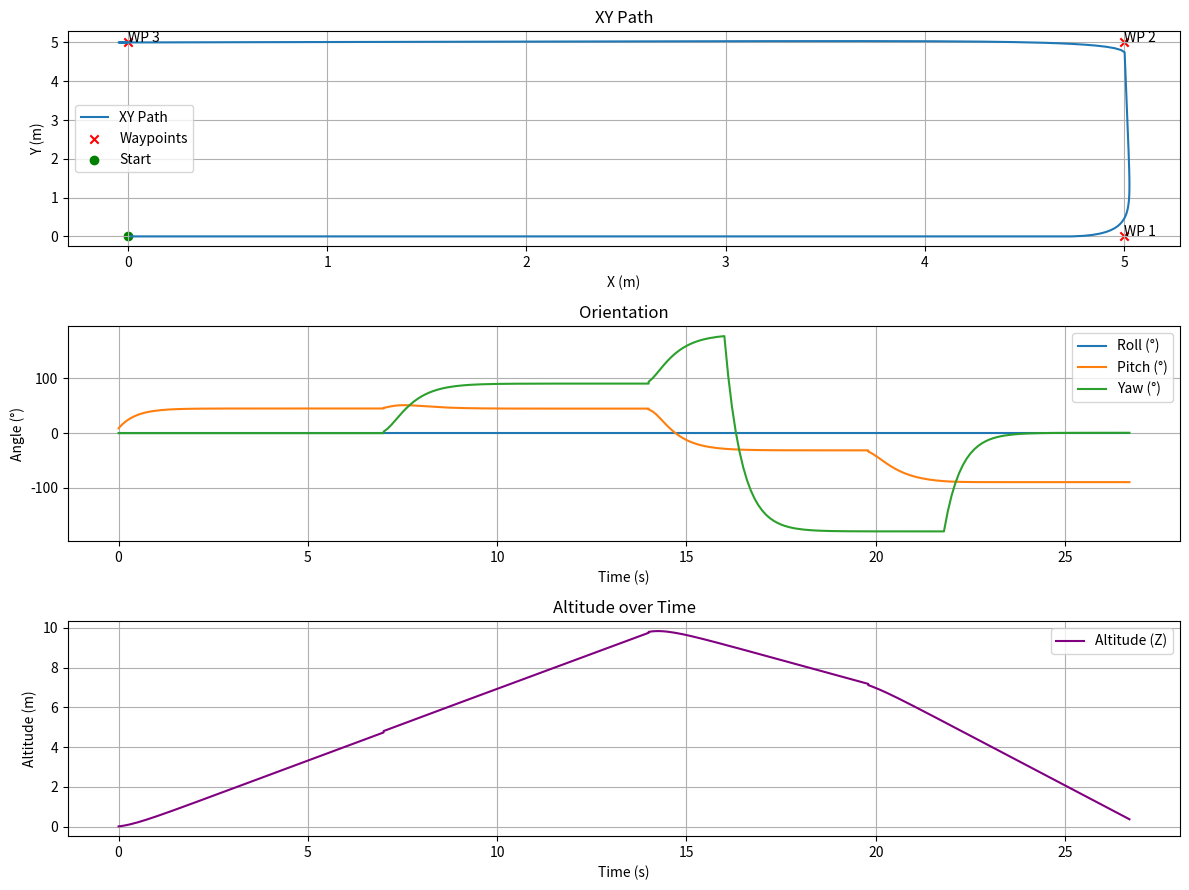

The script that saved this image:
import math
import matplotlib.pyplot as plt

# Parameters

TRANSITION_RADIUS = 0.4  # Start transitioning early
MAX_SPEED = 1.0
DT = 0.1
KP = 5.0
KD = 0.5
ALPHA = 0.2  # Low-pass filter strength

launch_point = (0, 0, 0)
waypoints = [
    (5, 0, 5),
    (5, 5, 10),
    (0, 5, 7)
]

def distance(p1, p2):
    return math.sqrt((p1[0]-p2[0])**2 + (p1[1]-p2[1])**2 + (p1[2]-p2[2])**2)

def velocity_command(current_pos, waypoint, prev_error, dt):
    error = tuple(wp - cp for wp, cp in zip(waypoint, current_pos))
    d_error = tuple((e - pe)/dt for e, pe in zip(error, prev_error))
    vx, vy, vz = [KP*e + KD*de for e, de in zip(error, d_error)]

    speed = math.sqrt(vx**2 + vy**2 + vz**2)
    if speed > MAX_SPEED:
        scale = MAX_SPEED / speed
        vx *= scale
        vy *= scale
        vz *= scale

    return (vx, vy, vz), error

def update_position(pos, vel, dt):
    return tuple(p + v*dt for p, v in zip(pos, vel))

def velocity_to_rpy(vx, vy, vz):
    yaw = math.atan2(vy, vx)
    horizontal_speed = math.sqrt(vx*vx + vy*vy)
    pitch = math.atan2(vz, horizontal_speed)
    roll = 0.0
    return math.degrees(roll), math.degrees(pitch), math.degrees(yaw)

def low_pass_filter(current, previous, alpha):
    return tuple(alpha * c + (1 - alpha) * p for c, p in zip(current, previous))

def run_waypoint_follower(waypoints, launch_point, rtl_enabled):
    current_pos = launch_point
    current_wp_index = 0
    time = 0.0
    traj = []
    prev_error = (0.0, 0.0, 0.0)
    prev_velocity = (0.0, 0.0, 0.0)
    prev_rpy = (0.0, 0.0, 0.0)

    mission_wps = waypoints.copy()
    if rtl_enabled:
        mission_wps.append(launch_point)
    else:
        last = waypoints[-1]
        mission_wps.append((last[0], last[1], 0))

    while current_wp_index < len(mission_wps):
        target_wp = mission_wps[current_wp_index]
        (vx, vy, vz), prev_error = velocity_command(current_pos, target_wp, prev_error, DT)
        
        # Apply smoothing
        vx, vy, vz = low_pass_filter((vx, vy, vz), prev_velocity, ALPHA)
        prev_velocity = (vx, vy, vz)

        current_pos = update_position(current_pos, (vx, vy, vz), DT)
        roll, pitch, yaw = velocity_to_rpy(vx, vy, vz)
        roll, pitch, yaw = low_pass_filter((roll, pitch, yaw), prev_rpy, ALPHA)
        prev_rpy = (roll, pitch, yaw)

        traj.append((time, roll, pitch, yaw, current_pos))

        # Smooth transition
        if distance(current_pos, target_wp) < TRANSITION_RADIUS:
            print(f"Transitioning from WP {current_wp_index}")
            current_wp_index += 1
            prev_error = (0.0, 0.0, 0.0)
            continue

        time += DT
        if time > 300:
            print("Timeout.")
            break

    return traj

# --- Run and Plot ---
if __name__ == "__main__":
    traj = run_waypoint_follower(waypoints, launch_point, rtl_enabled=False)

    ts = [t for t, _, _, _, _ in traj]
    xs = [p[0] for _, _, _, _, p in traj]
    ys = [p[1] for _, _, _, _, p in traj]
    zs = [p[2] for _, _, _, _, p in traj]
    rolls = [r for _, r, _, _, _ in traj]
    pitches = [p for _, _, p, _, _ in traj]
    yaws = [y for _, _, _, y, _ in traj]

    plt.figure(figsize=(12, 9))

    # Subplot 1: XY path
    plt.subplot(3, 1, 1)
    plt.plot(xs, ys, label='XY Path')
    plt.scatter(*zip(*[(w[0], w[1]) for w in waypoints]), c='red', marker='x', label='Waypoints')
    plt.scatter(launch_point[0], launch_point[1], color='green', marker='o', label='Start')
    for i, wp in enumerate(waypoints):
        plt.text(wp[0], wp[1], f"WP {i+1}")
    plt.xlabel("X (m)")
    plt.ylabel("Y (m)")
    plt.grid()
    plt.legend()
    plt.title("XY Path")

    # Subplot 2: RPY in degrees
    plt.subplot(3, 1, 2)
    plt.plot(ts, rolls, label='Roll (°)')
    plt.plot(ts, pitches, label='Pitch (°)')
    plt.plot(ts, yaws, label='Yaw (°)')
    plt.xlabel("Time (s)")
    plt.ylabel("Angle (°)")
    plt.legend()
    plt.grid()
    plt.title("Orientation")

    # Subplot 3: Altitude
    plt.subplot(3, 1, 3)
    plt.plot(ts, zs, label="Altitude (Z)", color="purple")
    plt.xlabel("Time (s)")
    plt.ylabel("Altitude (m)")
    plt.grid()
    plt.title("Altitude over Time")
    plt.tight_layout()
    plt.legend()

    plt.show()
